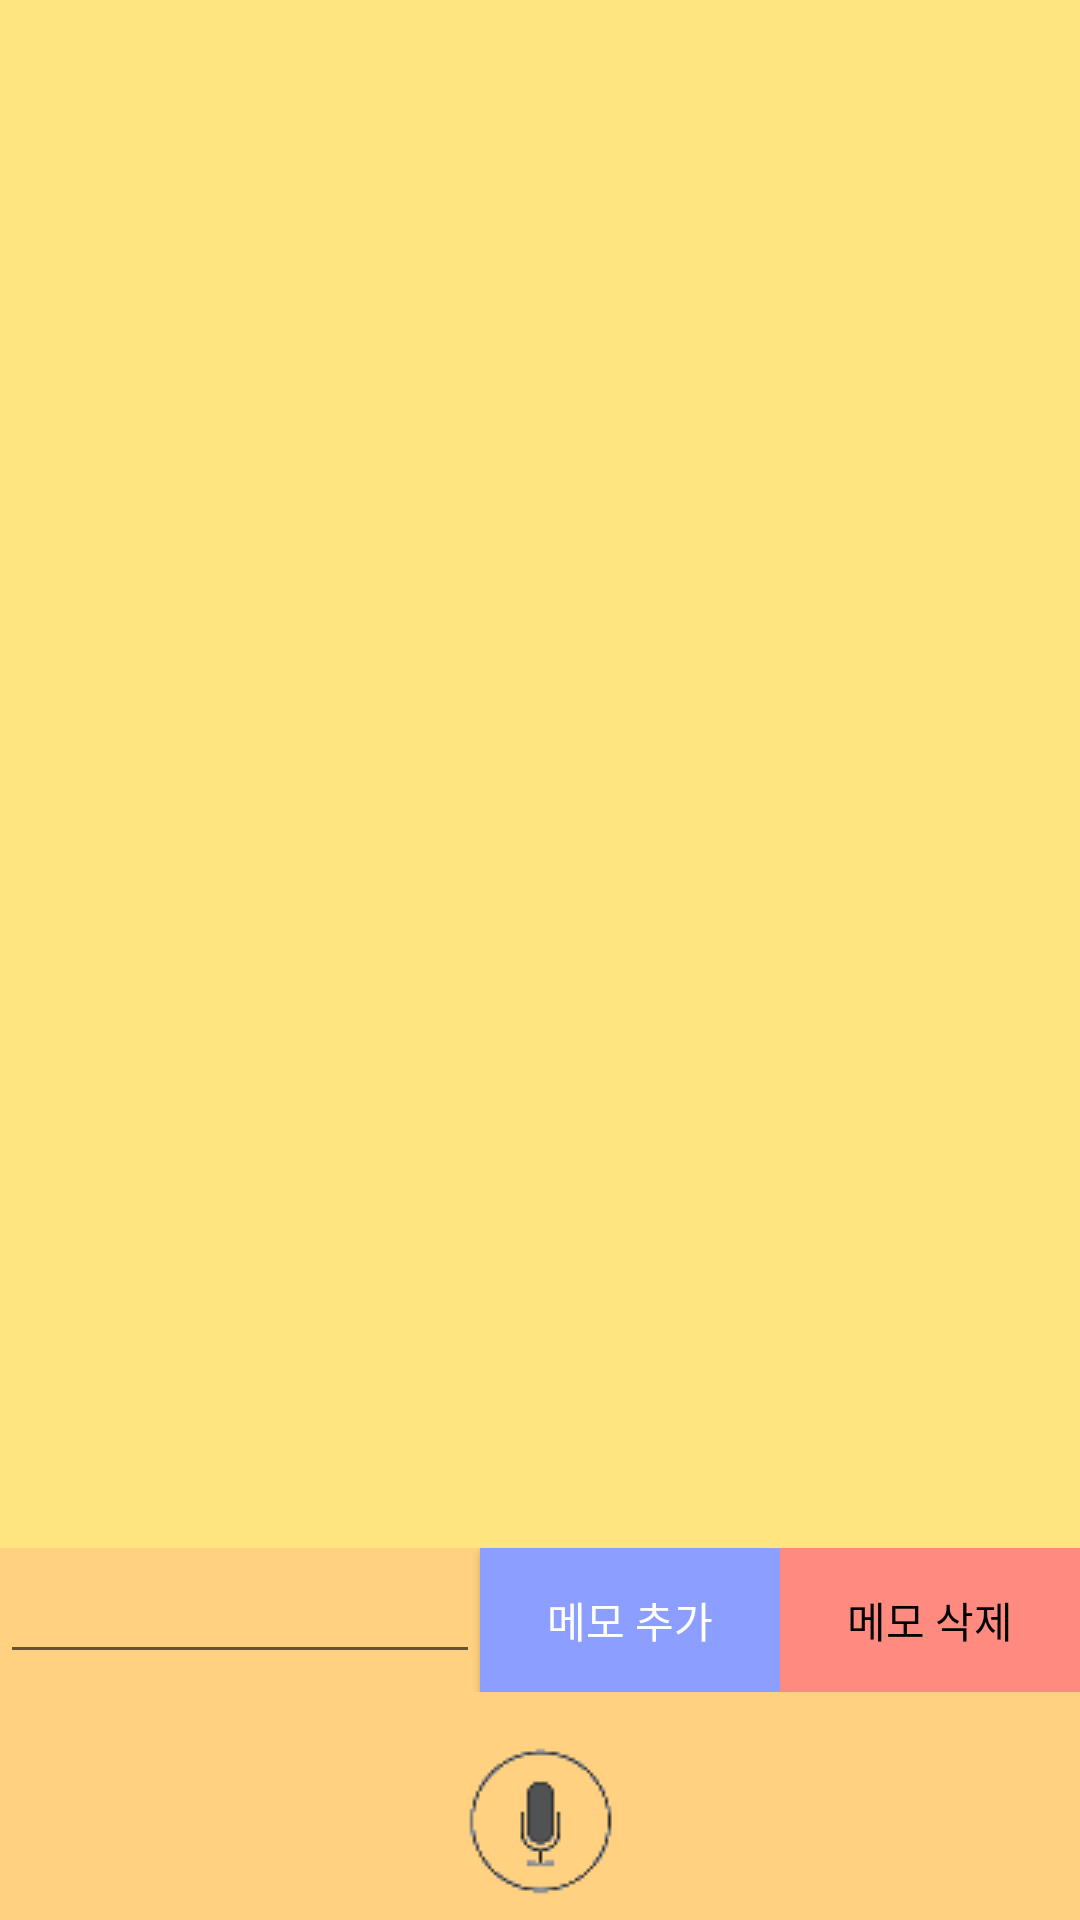

The Android layout XML behind this screen, and the referenced resources:
<!-- AndroidManifest.xml: application theme AppTheme -->
<!-- res/layout/activity_main.xml -->
<?xml version="1.0" encoding="utf-8"?>
<LinearLayout xmlns:android="http://schemas.android.com/apk/res/android"
    xmlns:app="http://schemas.android.com/apk/res-auto"
    xmlns:tools="http://schemas.android.com/tools"
    android:layout_width="match_parent"
    android:layout_height="match_parent"
    android:orientation="vertical"
    tools:context=".MainActivity">

    <ListView
        android:id="@+id/listView"
        android:layout_width="match_parent"
        android:layout_height="match_parent"
        android:layout_weight="1"
        android:background="#FFE57F"
        android:cacheColorHint="#00000000"
        android:divider="@color/colorPrimaryDark"
        android:dividerHeight="4sp"
        android:overScrollMode="always"
        android:paddingTop="10dp"
        android:paddingBottom="10dp" />

    <LinearLayout
        android:layout_width="match_parent"
        android:layout_height="wrap_content"
        android:background="#FFD180"
        android:orientation="horizontal">

        <EditText
            android:id="@+id/newitem"
            android:layout_width="match_parent"
            android:layout_height="wrap_content"
            android:layout_weight="1"
            android:focusable="true"
            android:focusableInTouchMode="true"
            android:paddingRight="10dp" />

        <Button
            android:id="@+id/btnAdd"
            android:layout_width="100dp"
            android:layout_height="wrap_content"

            android:background="#8C9EFF"
            android:fontFamily="@font/longleg"
            android:onClick="mOnClick"
            android:text="메모 추가"
            android:textColor="#FFFFFF" />

        <Button
            android:id="@+id/btnDelete"
            android:layout_width="100dp"
            android:layout_height="wrap_content"

            android:background="#FF8A80"
            android:fontFamily="@font/longleg"
            android:onClick="mOnClick"
            android:text="메모 삭제"
            android:textColor="#000000"
            android:textColorHighlight="#000000" />
    </LinearLayout>


    <ImageButton
        android:id="@+id/button2"
        android:layout_width="match_parent"
        android:layout_height="200sp"
        android:layout_weight="1"
        android:background="#FFD180"
        android:paddingTop="10dp"
        android:onClick="voiceButton"
        android:src="@drawable/voiceimg" />

</LinearLayout>
<!-- resources referenced by this layout -->
<resources>
  <color name="colorPrimaryDark">#AB9950</color>
  <!-- drawable voiceimg: png bitmap (drawable, 2338 bytes) -->
  <style name="AppTheme" parent="Theme.AppCompat.Light.DarkActionBar">
          
          <item name="colorPrimary">@color/colorPrimary</item>
          <item name="colorPrimaryDark">@color/colorPrimaryDark</item>
          <item name="colorAccent">@color/colorAccent</item>
          <item name="android:actionBarSize">40sp</item>
  
  
      </style>
  <color name="colorPrimary">#000000</color>
  <color name="colorAccent">#D81B60</color>
</resources>
